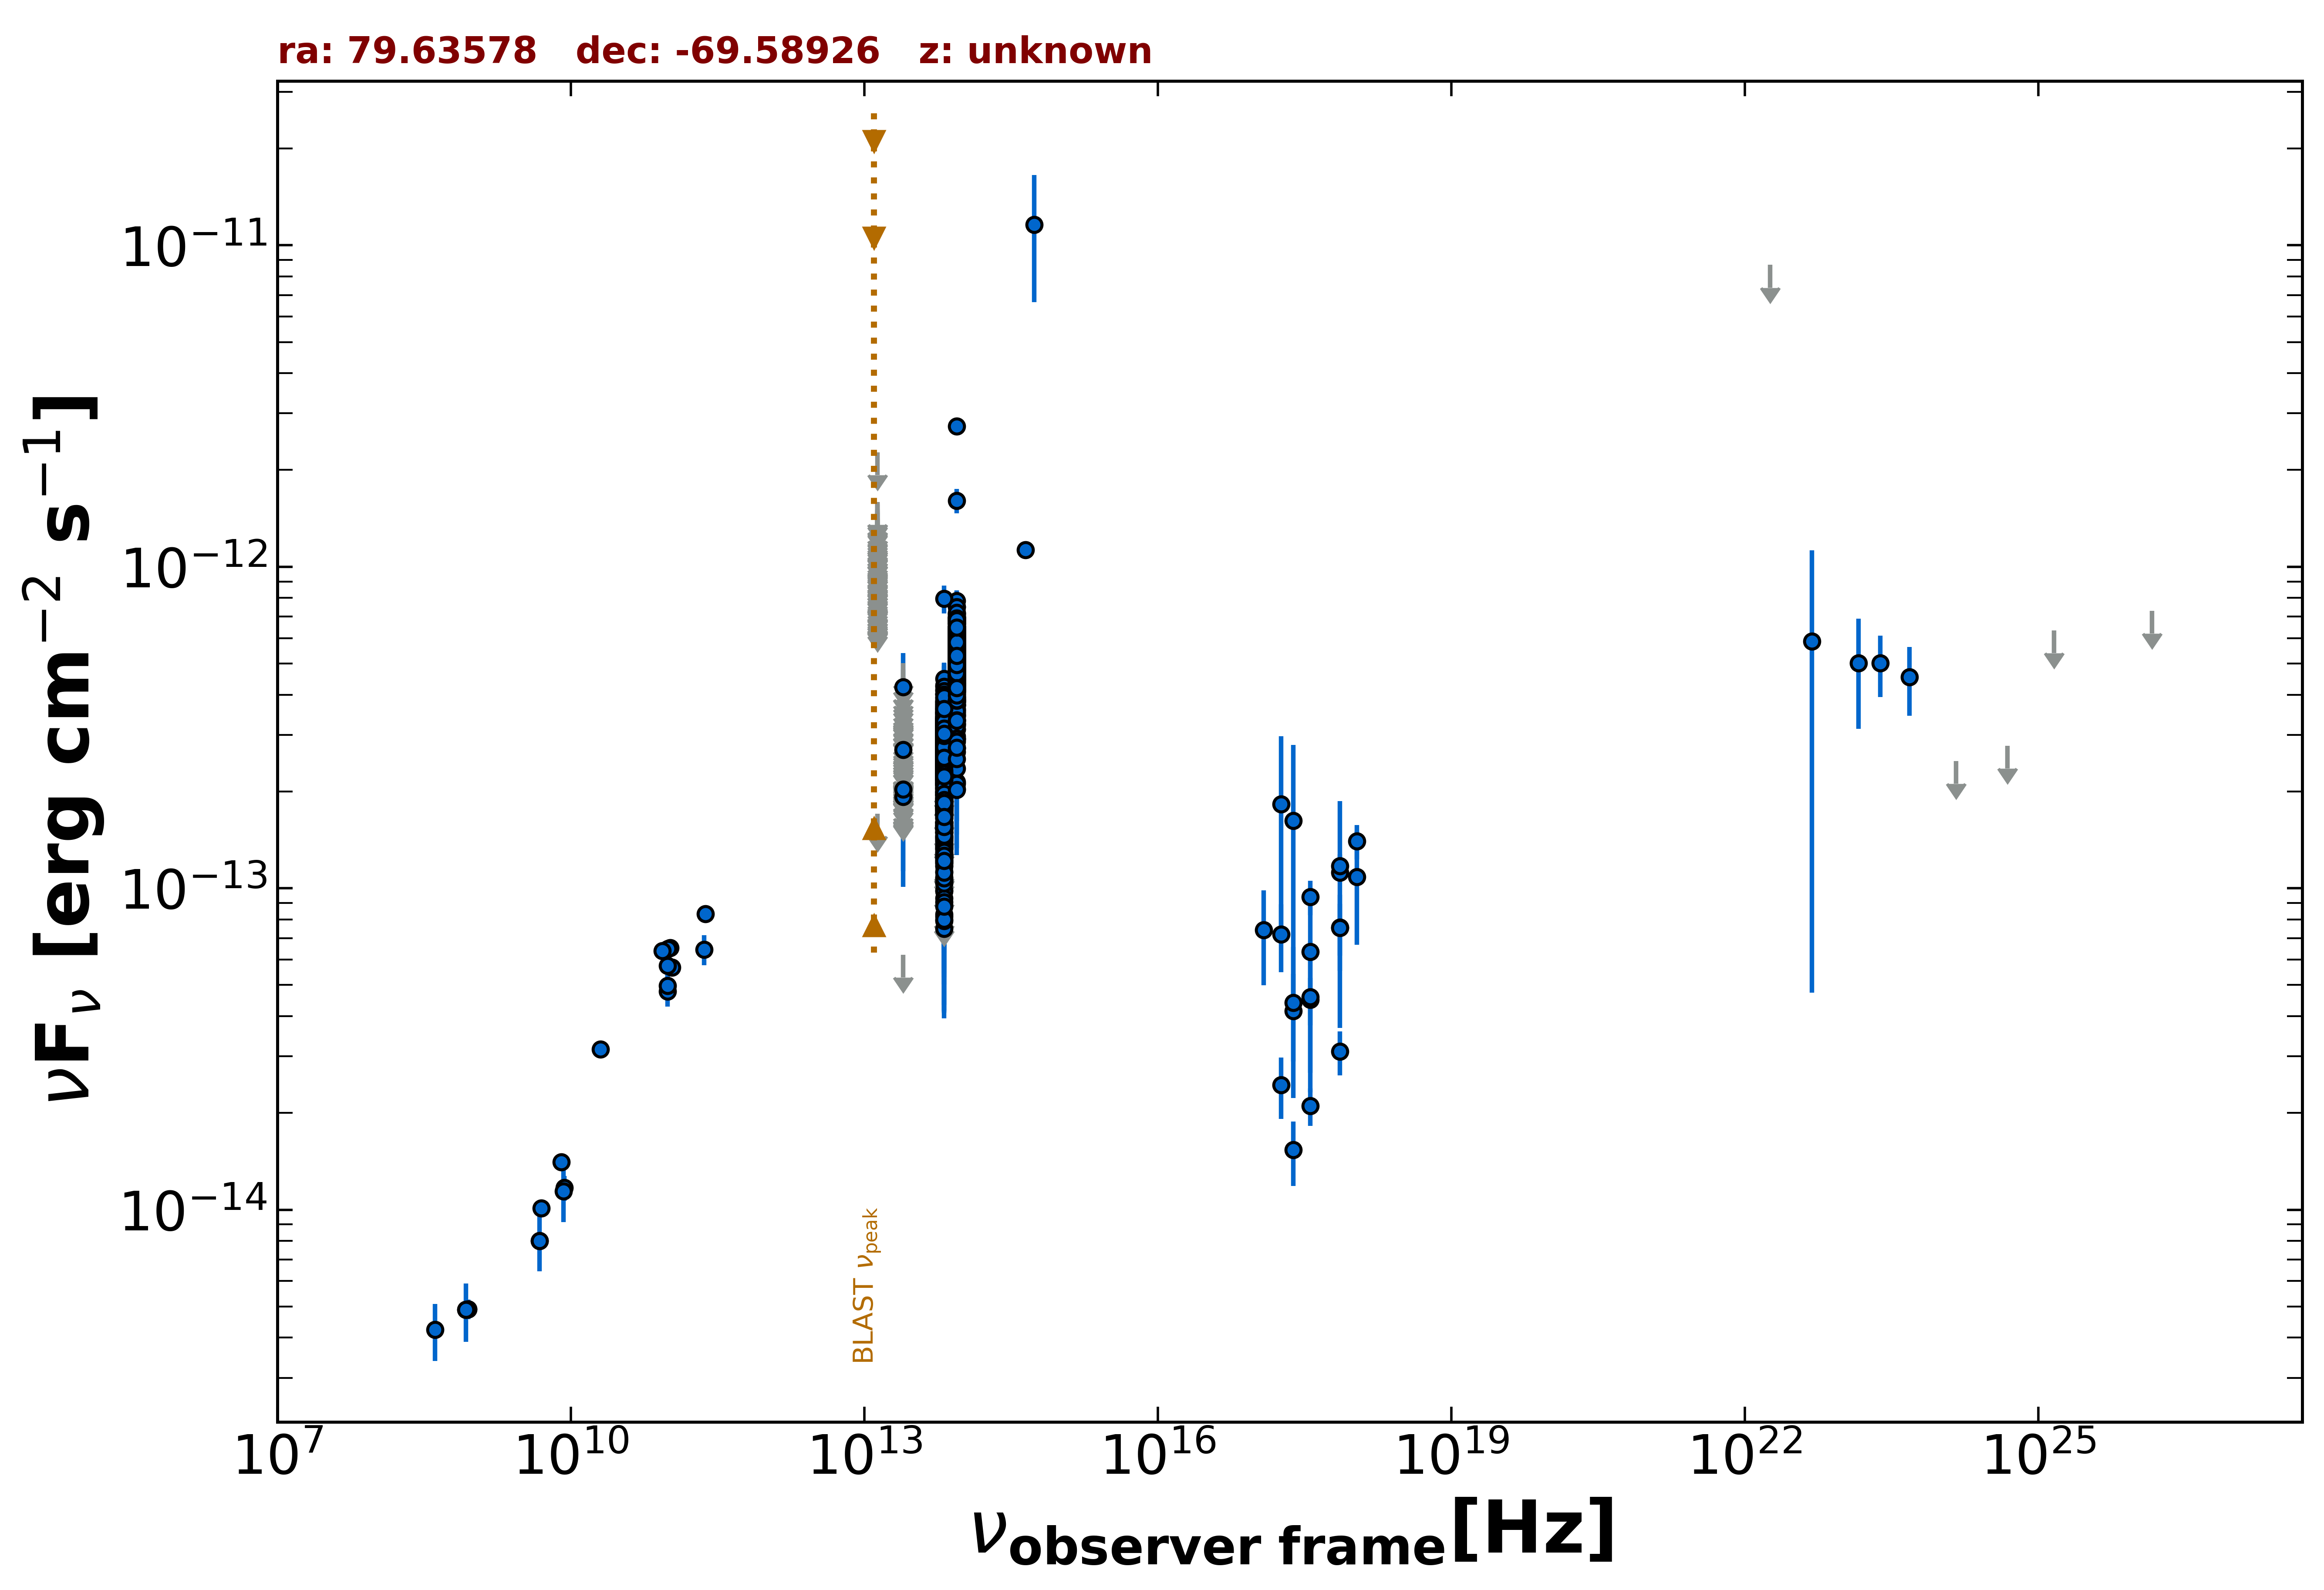

The table this chart was drawn from, first rows:
freq., flux, err_flux, MJD_start, MJD_end, flag, catalog, reference
8.870e+08, 4.911e-15, 3.485e-16, 55000, 55000, , RACS, Hale et al. 2021  PASA  38  e058
8.870e+08, 4.911e-15, 3.485e-16, 55000, 55000, , RACS, Hale et al. 2021  PASA  38  e058
8.430e+08, 4.891e-15, 1.475e-16, 55000, 55000, , SUMSS, Manch et al. 2003  MNRAS  342  1117
2.418e+17, 1.621e-13, 1.173e-13, 55000, 55000, , 4XMM-DR13, Webb et al. 2020  A&A  641  A136
1.813e+17, 1.825e-13, 1.144e-13, 55000, 55000, , 4XMM-DR13, Webb et al. 2020  A&A  641  A136
3.627e+17, 6.347e-14, 3.681e-14, 55000, 55000, , 4XMM-DR13, Webb et al. 2020  A&A  641  A136
7.253e+17, 1.118e-13, 7.508e-14, 55000, 55000, , 4XMM-DR13, Webb et al. 2020  A&A  641  A136
2.418e+17, 1.534e-14, 3.470e-15, 55000, 55000, , 4XMM-DR13, Webb et al. 2020  A&A  641  A136
1.813e+17, 2.447e-14, 5.285e-15, 55000, 55000, , 4XMM-DR13, Webb et al. 2020  A&A  641  A136
3.627e+17, 2.102e-14, 2.800e-15, 55000, 55000, , 4XMM-DR13, Webb et al. 2020  A&A  641  A136
7.253e+17, 3.103e-14, 4.850e-15, 55000, 55000, , 4XMM-DR13, Webb et al. 2020  A&A  641  A136
2.418e+17, 4.149e-14, 1.258e-14, 55000, 55000, , 4XMM-DR13, Webb et al. 2020  A&A  641  A136
1.813e+17, 7.198e-14, 1.716e-14, 55000, 55000, , 4XMM-DR13, Webb et al. 2020  A&A  641  A136
3.627e+17, 4.501e-14, 7.545e-15, 55000, 55000, , 4XMM-DR13, Webb et al. 2020  A&A  641  A136
7.253e+17, 7.548e-14, 1.384e-14, 55000, 55000, , 4XMM-DR13, Webb et al. 2020  A&A  641  A136
2.418e+17, 4.400e-14, 2.172e-14, 56313, 58430, , 1OUSX, Giommi et al. in preparation
3.627e+17, 4.582e-14, 2.262e-14, 56313, 58430, , 1OUSX, Giommi et al. in preparation
7.253e+17, 7.543e-14, 2.003e-14, 56313, 58430, , 1OUSX, Giommi et al. in preparation
1.088e+18, 1.085e-13, 4.187e-14, 56313, 58430, , 1OUSX, Giommi et al. in preparation
7.253e+17, 1.173e-13, 1.035e-14, 55000, 55000, , 2SXPS, Evans et al. 2020  ApJS  247  54
1.209e+17, 7.415e-14, 2.429e-14, 55000, 55000, , 2SXPS, Evans et al. 2020  ApJS  247  54
3.627e+17, 9.395e-14, 1.157e-14, 55000, 55000, , 2SXPS, Evans et al. 2020  ApJS  247  54
1.088e+18, 1.402e-13, 1.720e-14, 55000, 55000, , 2SXPS, Evans et al. 2020  ApJS  247  54
5.000e+09, 1.010e-14, 5.000e-16, 55000, 55000, , AT20G, Murphy et al. 2010  MNRAS  402  2403
8.000e+09, 1.408e-14, 7.200e-16, 55000, 55000, , AT20G, Murphy et al. 2010  MNRAS  402  2403
2.000e+10, 3.160e-14, 1.600e-15, 55000, 55000, , AT20G, Murphy et al. 2010  MNRAS  402  2403
4.800e+09, 8.016e-15, 3.360e-16, 55000, 55000, , ATPMN, McConnell et al. 2012  MNRAS  422  1527
8.600e+09, 1.170e-14, 1.035e-15, 55000, 55000, , ATPMN, McConnell et al. 2012  MNRAS  422  1527
9.744e+10, 4.775e-14, 4.875e-15, 56904, 56904, , ALMA, Bonato et al. 2019  MNRAS  485  1188
9.744e+10, 4.969e-14, 4.875e-15, 56912, 56912, , ALMA, Bonato et al. 2019  MNRAS  485  1188
1.076e+11, 5.669e-14, 2.800e-15, 57019, 57019, , ALMA, Bonato et al. 2019  MNRAS  485  1188
9.746e+10, 5.750e-14, 5.850e-15, 57309, 57309, , ALMA, Bonato et al. 2019  MNRAS  485  1188
1.035e+11, 6.520e-14, 3.105e-15, 57928, 57928, , ALMA, Bonato et al. 2019  MNRAS  485  1188
9.150e+10, 6.405e-14, 2.745e-15, 57928, 57928, , ALMA, Bonato et al. 2019  MNRAS  485  1188
2.380e+11, 8.330e-14, 4.760e-15, 57974, 57974, , ALMA, Bonato et al. 2019  MNRAS  485  1188
9.820e+10, 6.481e-14, 2.945e-15, 57974, 57974, , ALMA, Bonato et al. 2019  MNRAS  485  1188
8.620e+10, 6.379e-14, 3.450e-15, 57974, 57974, , ALMA, Bonato et al. 2019  MNRAS  485  1188
2.305e+11, 6.454e-14, 6.915e-15, 57980, 57980, , ALMA, Bonato et al. 2019  MNRAS  485  1188
8.817e+13, 6.273e-13, 2.800e-15, 55000, 55000, , UNWISE, Schlafly et al. 2019  ApJS  240  30
6.517e+13, 2.262e-13, 2.800e-15, 55000, 55000, , UNWISE, Schlafly et al. 2019  ApJS  240  30
8.817e+13, 4.756e-13, 2.760e-14, 55000, 55000, , WISE, Wright et al. 2010  AJ  140  1868
6.517e+13, 1.705e-13, 6.750e-15, 55000, 55000, , WISE, Wright et al. 2010  AJ  140  1868
2.498e+13, 6.216e-14, 0.000e+00, 55000, 55000, UL, WISE, Wright et al. 2010  AJ  140  1868
1.363e+13, 1.707e-13, 0.000e+00, 55000, 55000, UL, WISE, Wright et al. 2010  AJ  140  1868
8.817e+13, 5.341e-13, 3.350e-14, 56789, 56789, , NEOWISE, Mainzer et al. 2014  ApJ  792  30
6.517e+13, 2.661e-13, 3.490e-14, 56789, 56789, , NEOWISE, Mainzer et al. 2014  ApJ  792  30
8.817e+13, 5.064e-13, 3.175e-14, 56787, 56787, , NEOWISE, Mainzer et al. 2014  ApJ  792  30
6.517e+13, 2.337e-13, 3.585e-14, 56787, 56787, , NEOWISE, Mainzer et al. 2014  ApJ  792  30
8.817e+13, 7.152e-13, 9.315e-14, 56787, 56787, , NEOWISE, Mainzer et al. 2014  ApJ  792  30
6.517e+13, 1.844e-13, 3.800e-14, 56787, 56787, , NEOWISE, Mainzer et al. 2014  ApJ  792  30
8.817e+13, 5.889e-13, 3.420e-14, 56788, 56788, , NEOWISE, Mainzer et al. 2014  ApJ  792  30
6.517e+13, 2.173e-13, 3.440e-14, 56788, 56788, , NEOWISE, Mainzer et al. 2014  ApJ  792  30
8.817e+13, 5.172e-13, 6.785e-14, 56786, 56786, , NEOWISE, Mainzer et al. 2014  ApJ  792  30
6.517e+13, 4.284e-13, 5.060e-14, 56786, 56786, , NEOWISE, Mainzer et al. 2014  ApJ  792  30
8.817e+13, 6.380e-13, 3.470e-14, 56786, 56786, , NEOWISE, Mainzer et al. 2014  ApJ  792  30
6.517e+13, 2.474e-13, 4.630e-14, 56786, 56786, , NEOWISE, Mainzer et al. 2014  ApJ  792  30
8.817e+13, 6.440e-13, 6.535e-14, 56785, 56785, , NEOWISE, Mainzer et al. 2014  ApJ  792  30
6.517e+13, 3.179e-13, 4.110e-14, 56785, 56785, , NEOWISE, Mainzer et al. 2014  ApJ  792  30
8.817e+13, 5.787e-13, 5.875e-14, 56787, 56787, , NEOWISE, Mainzer et al. 2014  ApJ  792  30
6.517e+13, 2.301e-13, 4.605e-14, 56787, 56787, , NEOWISE, Mainzer et al. 2014  ApJ  792  30
... 1,643 more rows
